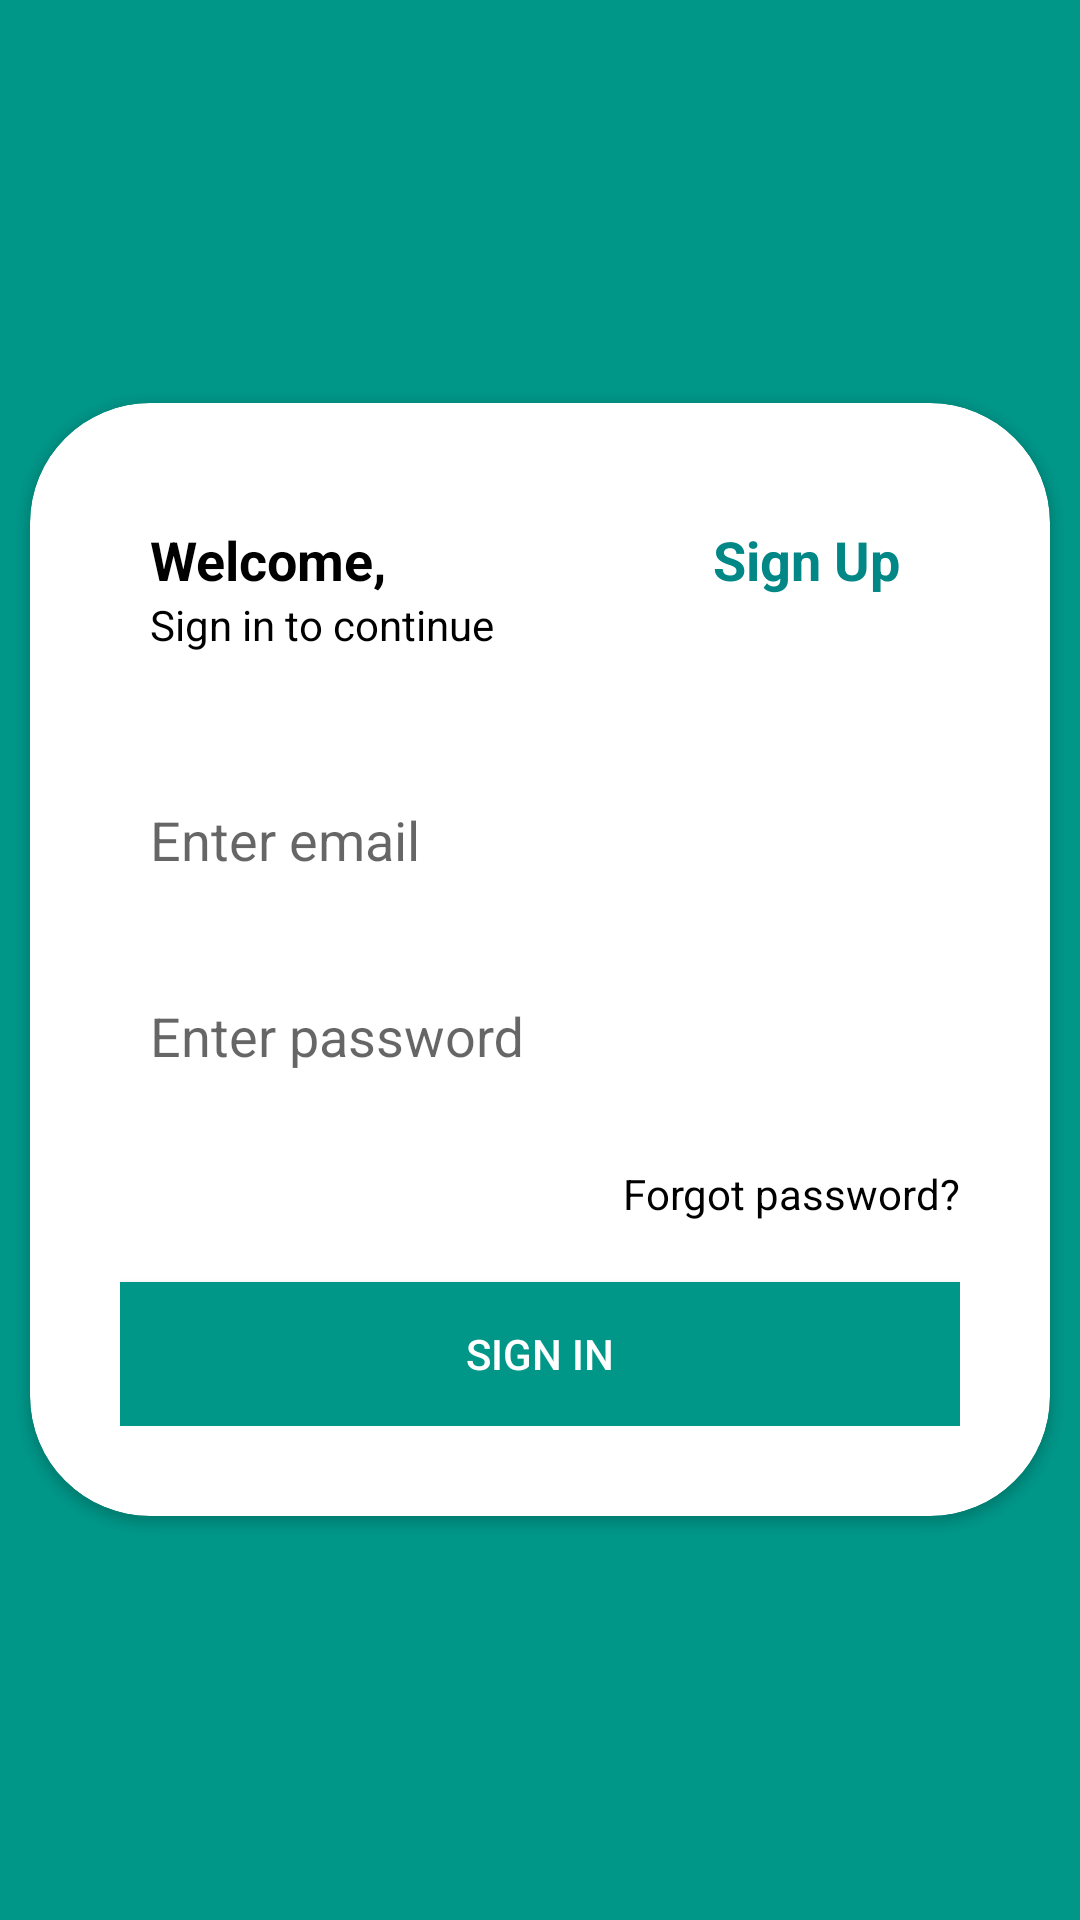

The Android layout XML behind this screen, and the referenced resources:
<!-- AndroidManifest.xml: application theme Theme.FirebaseAuthenticationDemo -->
<!-- res/layout/activity_sign_in.xml -->
<?xml version="1.0" encoding="utf-8"?>
<FrameLayout xmlns:android="http://schemas.android.com/apk/res/android"
    xmlns:tools="http://schemas.android.com/tools"
    android:layout_width="match_parent"
    android:layout_height="match_parent"
    xmlns:app="http://schemas.android.com/apk/res-auto"
    android:background="@color/primary">


    <androidx.cardview.widget.CardView
        android:layout_width="match_parent"
        android:layout_height="wrap_content"
        android:layout_gravity="center"
        android:layout_margin="10dp"
        app:cardCornerRadius="40dp"
        android:padding="10dp"
        android:background="@color/white">

        <LinearLayout
            android:layout_width="match_parent"
            android:layout_height="wrap_content"
            android:orientation="vertical"
            android:padding="30dp">

            <LinearLayout
                android:layout_width="match_parent"
                android:layout_height="wrap_content"
                android:orientation="horizontal"
                android:padding="10dp">

                <RelativeLayout
                    android:layout_width="0dp"
                    android:layout_height="wrap_content"
                    android:layout_weight="1">

                    <TextView
                        android:id="@+id/welcome"
                        android:layout_width="wrap_content"
                        android:layout_height="wrap_content"
                        android:text="@string/welcome"
                        android:textColor="@color/black"
                        android:textSize="18sp"
                        android:textStyle="bold" />

                    <TextView
                        android:id="@+id/sign_in_continue"
                        android:layout_width="wrap_content"
                        android:layout_height="wrap_content"
                        android:layout_below="@+id/welcome"
                        android:text="@string/sign_in_to_continue"
                        android:textColor="@color/black"
                        android:textSize="14sp" />
                </RelativeLayout>

                <TextView
                    android:id="@+id/log_Btn_Register"
                    android:layout_width="wrap_content"
                    android:layout_height="wrap_content"
                    android:layout_marginEnd="10dp"
                    android:text="@string/sign_up"
                    android:textStyle="bold"
                    android:textColor="@color/background"
                    android:textSize="18sp" />


            </LinearLayout>

            <com.google.android.material.textfield.TextInputLayout
                style="@style/textInputLayout.GrayLabel"
                android:layout_width="match_parent"
                android:layout_height="wrap_content"
                android:layout_marginTop="20dp"
                android:padding="10dp">

                <androidx.appcompat.widget.AppCompatEditText
                    android:id="@+id/log_EmailAddress"
                    android:layout_width="match_parent"
                    android:layout_height="wrap_content"
                    android:background="@color/white"
                    android:hint="@string/enter_email"
                    android:inputType="textEmailAddress"
                    android:textColorHighlight="@color/text_color"
                    android:textColorHint="@color/text_color" />
            </com.google.android.material.textfield.TextInputLayout>

            <com.google.android.material.textfield.TextInputLayout
                style="@style/textInputLayout.GrayLabel"
                android:layout_width="match_parent"
                android:layout_height="wrap_content"
                android:layout_marginTop="10dp"
                android:padding="10dp">

                <androidx.appcompat.widget.AppCompatEditText
                    android:id="@+id/log_Password"
                    android:layout_width="match_parent"
                    android:layout_height="wrap_content"
                    android:background="@color/white"
                    android:hint="@string/enter_password"
                    android:inputType="textPassword"
                    android:textColorHighlight="@color/text_color"
                    android:textColorHint="@color/text_color" />
            </com.google.android.material.textfield.TextInputLayout>


            <TextView
                android:id="@+id/log_Tv_ForgotPassword"
                android:layout_width="wrap_content"
                android:layout_height="wrap_content"
                android:layout_gravity="right"
                android:layout_marginTop="20dp"
                android:text="@string/forgot_password"
                android:textColor="@color/black"
                tools:ignore="RtlHardcoded" />

            <androidx.appcompat.widget.AppCompatButton
                android:id="@+id/btn_LogIn"
                android:layout_width="match_parent"
                android:layout_height="wrap_content"
                android:layout_marginTop="20dp"
                android:background="@color/primary"
                android:text="@string/sign_in"
                android:textColor="@color/white" />


        </LinearLayout>
    </androidx.cardview.widget.CardView>

</FrameLayout>
<!-- resources referenced by this layout -->
<resources>
  <color name="background">#FF018786</color>
  <color name="black">#FF000000</color>
  <color name="primary">#009688</color>
  <color name="text_color">#FF03DAC5</color>
  <color name="white">#FFFFFFFF</color>
  <string name="enter_email">Enter email</string>
  <string name="enter_password">Enter password</string>
  <string name="forgot_password">Forgot password?</string>
  <string name="sign_in">SIGN IN</string>
  <string name="sign_in_to_continue">Sign in to continue</string>
  <string name="sign_up">Sign Up</string>
  <string name="welcome">Welcome,</string>
  <style name="textInputLayout.GrayLabel" parent="Widget.Design.TextInputLayout">
          <item name="hintTextAppearance">@style/AppTheme.TextFloatLabelAppearance</item>
      </style>
  <style name="Theme.FirebaseAuthenticationDemo" parent="Theme.MaterialComponents.DayNight.DarkActionBar">
          
          <item name="colorPrimary">@color/primary</item>
          <item name="colorPrimaryVariant">@color/primary_dark</item>
          <item name="colorOnPrimary">@color/white</item>
          
          <item name="colorSecondary">@color/primary</item>
          <item name="colorSecondaryVariant">@color/primary_dark</item>
          <item name="colorOnSecondary">@color/black</item>
          
          <item name="android:statusBarColor" tools:targetApi="l">?attr/colorPrimaryVariant</item>
      </style>
  <style name="AppTheme.TextFloatLabelAppearance" parent="TextAppearance.Design.Hint">
          
          <item name="android:textColor">#2EBFAA</item>
      </style>
  <color name="primary_dark">#00796B</color>
</resources>
